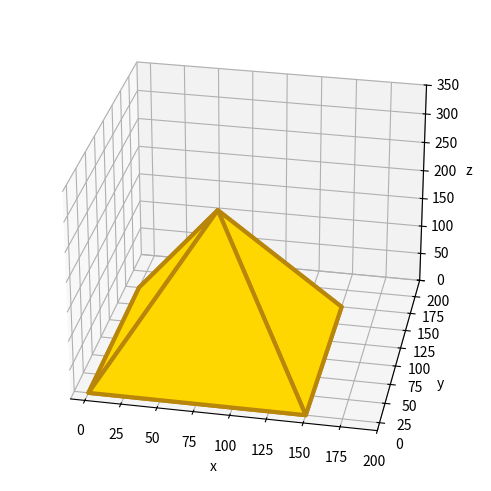

Python code for this plot:
#!/usr/bin/env python3
# plot3d_pyramid_instructor.py

import matplotlib.pyplot as plt
from mpl_toolkits.mplot3d.art3d import Poly3DCollection
import math
import sys
import os


def plot(ax):
    golden_ratio = (1 + math.sqrt(5)) / 2

    length = 150  # X direction
    width = 150  # Y direction
    height = length * golden_ratio  # Z direction

    vertices = [None] * 5
    vertices[0] = (0, 0, 0)  # Base Front Left
    vertices[1] = (length, 0, 0)  # Base Front Right
    vertices[2] = (length, width, 0)  # Base Back Right
    vertices[3] = (0, width, 0)  # Base Back Left
    vertices[4] = (length / 2, width / 2, height)  # Apex

    facets = [None] * 5
    facets[0] = (vertices[0], vertices[1], vertices[2], vertices[3])  # Base
    facets[1] = (vertices[0], vertices[3], vertices[4])  # Left
    facets[2] = (vertices[0], vertices[1], vertices[4])  # Front
    facets[3] = (vertices[1], vertices[2], vertices[4])  # Right
    facets[4] = (vertices[2], vertices[3], vertices[4])  # Back

    p = Poly3DCollection(
        # Note: edge and face color is plural, individuals can be changed as well
        facets,
        linewidth=3,
        edgecolors=["darkgoldenrod"],
        facecolors=["gold"],
    )

    ax.add_collection3d(p)

    ax.view_init(azim=-79, elev=28)
    ax.set_xlabel("x")
    ax.set_ylabel("y")
    ax.set_zlabel("z")
    ax.set_xlim3d(xmin=-10, xmax=200)
    ax.set_ylim3d(ymin=-10, ymax=200)
    ax.set_zlim3d(zmin=0, zmax=350)


def main():
    fig = plt.figure(os.path.basename(sys.argv[0]), constrained_layout=True)

    gs = fig.add_gridspec(1, 1)
    ax = fig.add_subplot(gs[0, 0], projection="3d")

    plot(ax)

    plt.show()


if __name__ == "__main__":
    main()
